Dataset: BirdTerrainData (GitHub, Max-Highsmith/TerrainClassifier). Classes: land, mixed terrain, water.

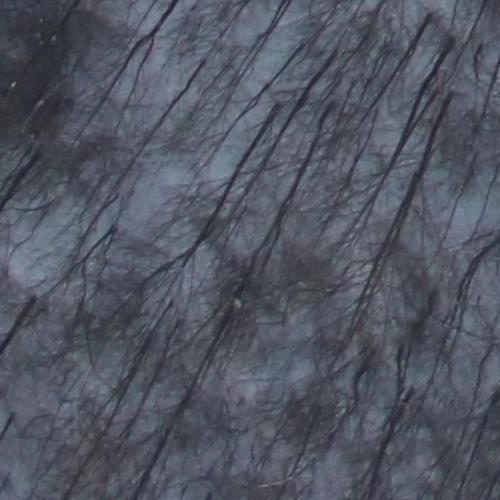
Label: land

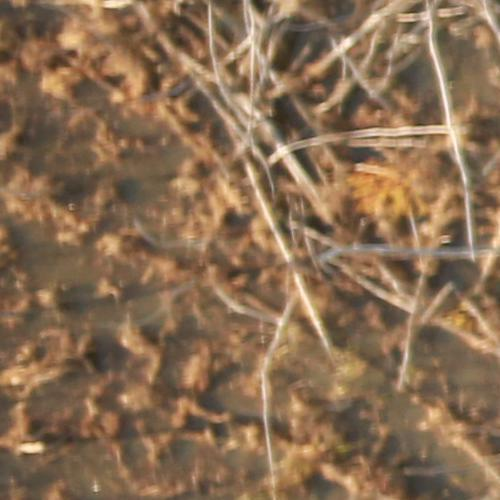
Label: land

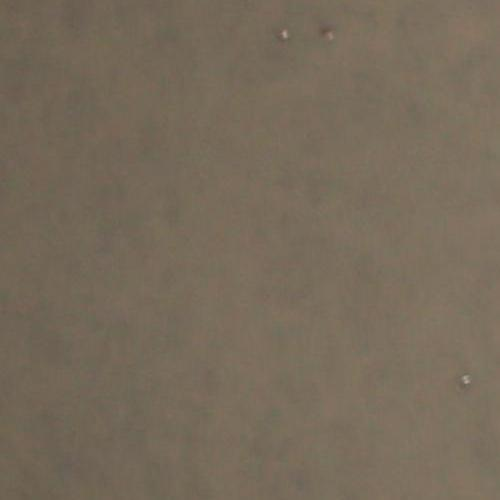
Label: water

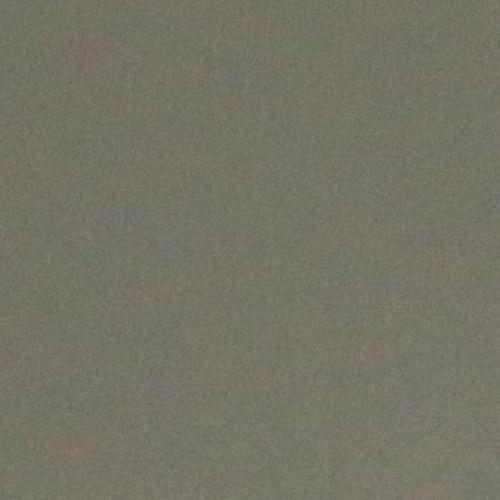
Label: water

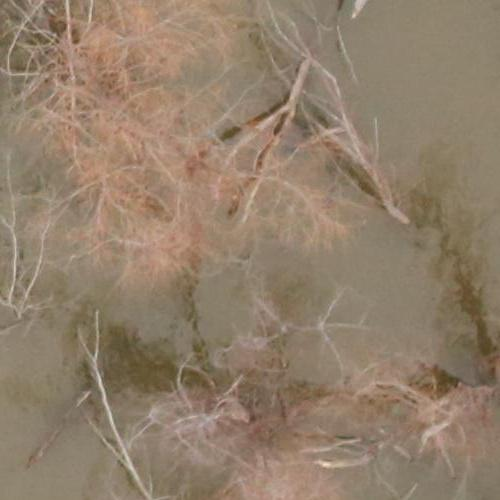
Label: mixed terrain

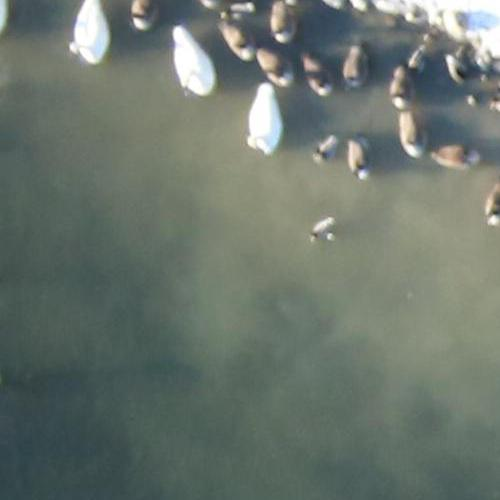
Label: mixed terrain
